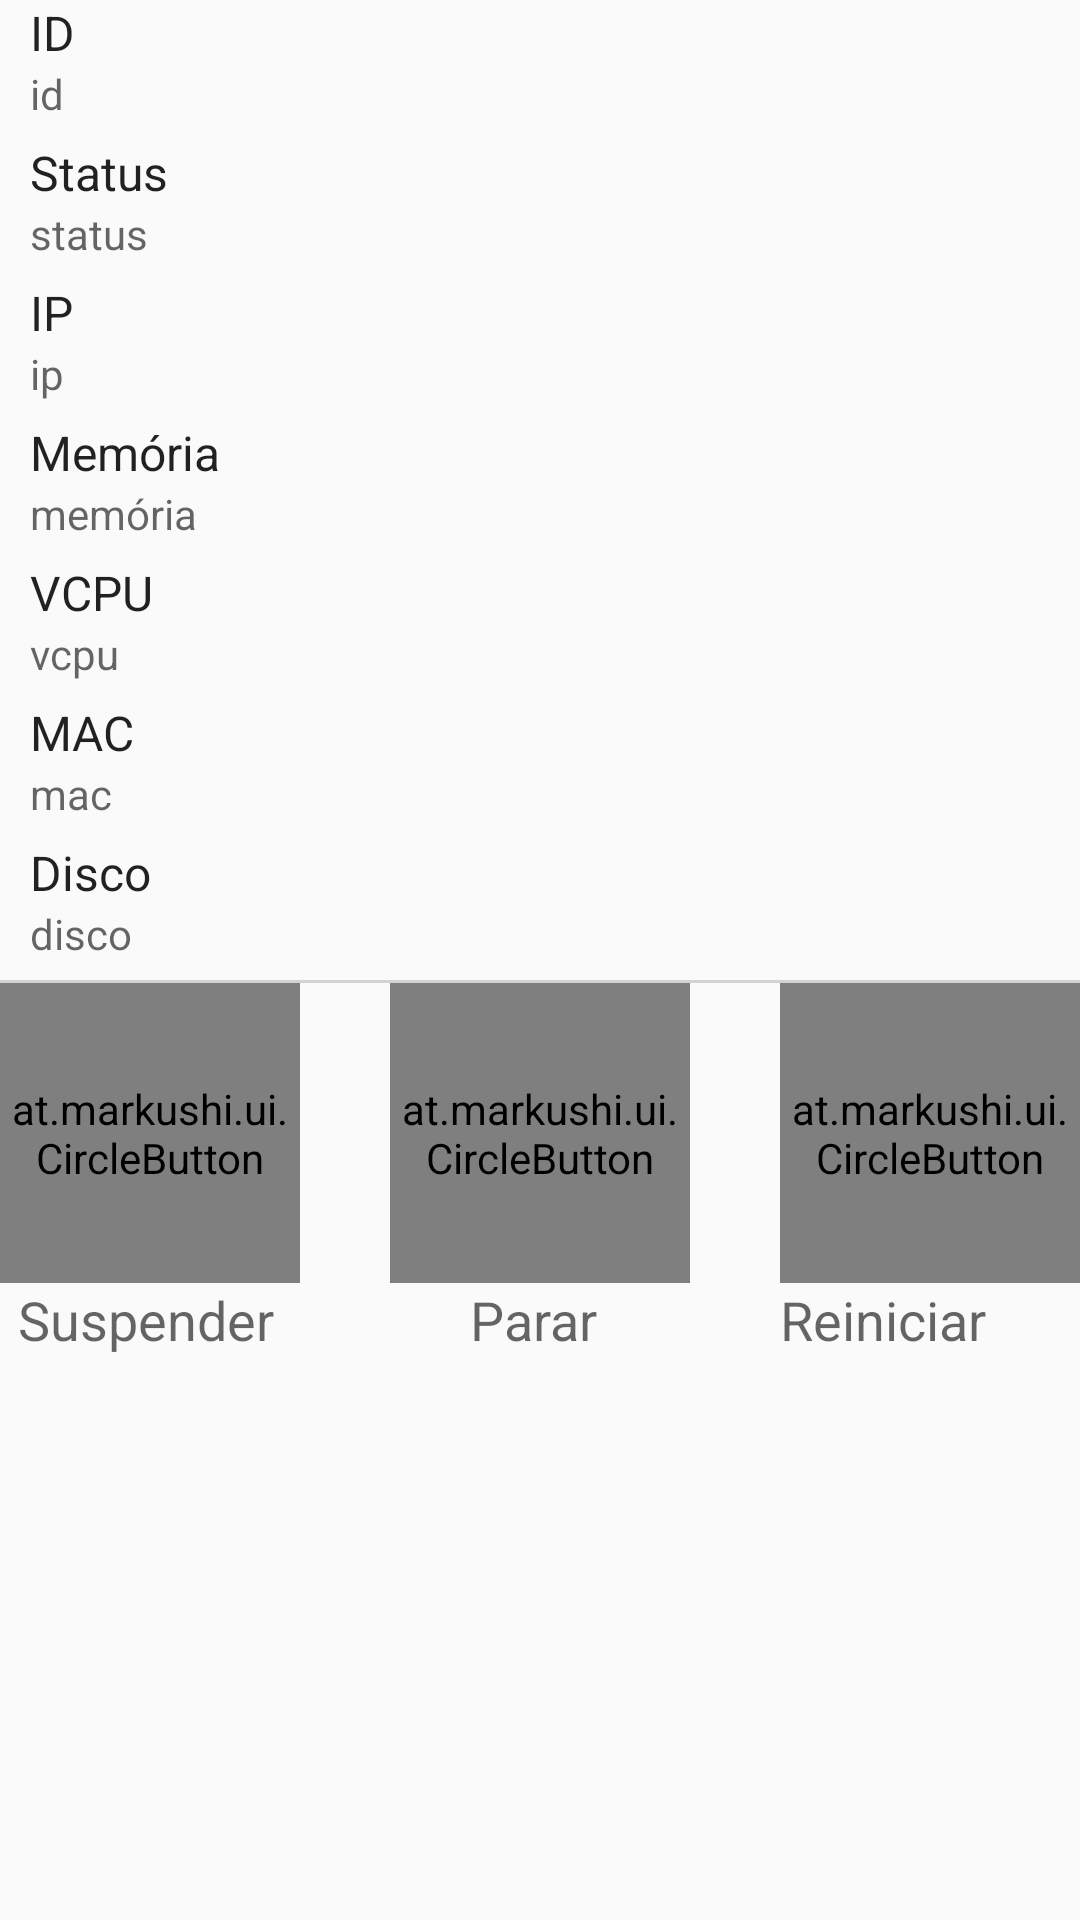

Android layout source for this screen:
<!-- AndroidManifest.xml: application theme AppTheme -->
<!-- res/layout/content_info_mv.xml -->
<?xml version="1.0" encoding="utf-8"?>
<LinearLayout xmlns:android="http://schemas.android.com/apk/res/android"
    xmlns:app="http://schemas.android.com/apk/res-auto"
    xmlns:tools="http://schemas.android.com/tools"
    android:layout_width="match_parent"
    android:layout_height="match_parent"
    android:orientation="vertical"
    app:layout_behavior="@string/appbar_scrolling_view_behavior"
    tools:context="br.com.coalman.opennebulamobilemanager.activities.InfoMV"
    tools:showIn="@layout/activity_info_mv">

    <LinearLayout
        android:orientation="vertical"
        android:layout_width="match_parent"
        android:layout_height="wrap_content"
        android:layout_gravity="center_horizontal">

        <TextView
            android:layout_width="wrap_content"
            android:layout_height="wrap_content"
            android:textAppearance="?android:attr/textAppearanceLarge"
            android:text="ID"
            android:id="@+id/textView9"
            android:textSize="16sp"
            android:paddingLeft="10dp"/>

        <TextView
            android:layout_width="wrap_content"
            android:layout_height="wrap_content"
            android:textAppearance="?android:attr/textAppearanceMedium"
            android:text="id"
            android:id="@+id/id"
            android:paddingLeft="10dp"
            android:paddingBottom="6dp"
            android:textSize="14sp"/>

        <TextView
            android:layout_width="wrap_content"
            android:layout_height="wrap_content"
            android:textAppearance="?android:attr/textAppearanceLarge"
            android:text="Status"
            android:id="@+id/textView10"
            android:textSize="16sp"
            android:paddingLeft="10dp"/>

        <TextView
            android:layout_width="wrap_content"
            android:layout_height="wrap_content"
            android:textAppearance="?android:attr/textAppearanceMedium"
            android:text="status"
            android:id="@+id/status"
            android:paddingLeft="10dp"
            android:paddingBottom="6dp"
            android:textSize="14sp"/>

        <TextView
            android:layout_width="wrap_content"
            android:layout_height="wrap_content"
            android:textAppearance="?android:attr/textAppearanceLarge"
            android:text="IP"
            android:id="@+id/textView11"
            android:textSize="16sp"
            android:paddingLeft="10dp"/>

        <TextView
            android:layout_width="wrap_content"
            android:layout_height="wrap_content"
            android:textAppearance="?android:attr/textAppearanceMedium"
            android:text="ip"
            android:id="@+id/ip"
            android:paddingLeft="10dp"
            android:paddingBottom="6dp"
            android:textSize="14sp"/>

        <TextView
            android:layout_width="wrap_content"
            android:layout_height="wrap_content"
            android:textAppearance="?android:attr/textAppearanceLarge"
            android:text="Memória"
            android:id="@+id/textView12"
            android:textSize="16sp"
            android:paddingLeft="10dp"/>

        <TextView
            android:layout_width="wrap_content"
            android:layout_height="wrap_content"
            android:textAppearance="?android:attr/textAppearanceMedium"
            android:text="memória"
            android:id="@+id/memoria"
            android:paddingLeft="10dp"
            android:paddingBottom="6dp"
            android:textSize="14sp"/>

        <TextView
            android:layout_width="wrap_content"
            android:layout_height="wrap_content"
            android:textAppearance="?android:attr/textAppearanceLarge"
            android:text="VCPU"
            android:id="@+id/textView13"
            android:textSize="16sp"
            android:paddingLeft="10dp"/>

        <TextView
            android:layout_width="wrap_content"
            android:layout_height="wrap_content"
            android:textAppearance="?android:attr/textAppearanceMedium"
            android:text="vcpu"
            android:id="@+id/vcpu"
            android:paddingLeft="10dp"
            android:paddingBottom="6dp"
            android:textSize="14sp"/>

        <TextView
            android:layout_width="wrap_content"
            android:layout_height="wrap_content"
            android:textAppearance="?android:attr/textAppearanceLarge"
            android:text="MAC"
            android:id="@+id/textView14"
            android:textSize="16sp"
            android:paddingLeft="10dp"/>

        <TextView
            android:layout_width="wrap_content"
            android:layout_height="wrap_content"
            android:textAppearance="?android:attr/textAppearanceMedium"
            android:text="mac"
            android:id="@+id/mac"
            android:paddingLeft="10dp"
            android:paddingBottom="6dp"
            android:textSize="14sp"/>

        <TextView
            android:layout_width="wrap_content"
            android:layout_height="wrap_content"
            android:textAppearance="?android:attr/textAppearanceLarge"
            android:text="Disco"
            android:id="@+id/textView15"
            android:textSize="16sp"
            android:paddingLeft="10dp"/>

        <TextView
            android:layout_width="wrap_content"
            android:layout_height="wrap_content"
            android:textAppearance="?android:attr/textAppearanceMedium"
            android:text="disco"
            android:id="@+id/disco"
            android:paddingLeft="10dp"
            android:paddingBottom="6dp"
            android:textSize="14sp"
            />
    </LinearLayout>

    <View
        android:layout_width="match_parent"
        android:layout_height="1dp"
        android:background="#D3D3D3" />

    <RelativeLayout
        android:layout_width="match_parent"
        android:layout_height="match_parent">

        <at.markushi.ui.CircleButton
            android:layout_width="100dip"
            android:layout_height="100dip"
            android:src="@drawable/ic_pause_white_24dp"
            app:cb_color="@color/colorButton"
            app:cb_pressedRingWidth="8dip"
            android:id="@+id/buttonSuspender"
            android:layout_alignParentTop="true"
            android:layout_alignParentLeft="true"
            android:layout_alignParentStart="true"
            android:onClick="suspenderMV"/>

        <at.markushi.ui.CircleButton
            android:layout_width="100dip"
            android:layout_height="100dip"
            android:src="@drawable/ic_play_white_24dp"
            app:cb_color="@color/colorButton"
            app:cb_pressedRingWidth="8dip"
            android:id="@+id/buttonResumir1"
            android:layout_alignParentTop="true"
            android:layout_alignParentLeft="true"
            android:layout_alignParentStart="true"
            android:onClick="resumirMV"/>

        <at.markushi.ui.CircleButton
        android:layout_width="100dip"
        android:layout_height="100dip"
        android:src="@drawable/ic_stop_white_24dp"
        app:cb_color="@color/colorButton"
        app:cb_pressedRingWidth="8dip"
        android:layout_alignParentTop="true"
        android:layout_centerHorizontal="true"
        android:id="@+id/buttonParar"
        android:onClick="pararMV"/>

        <at.markushi.ui.CircleButton
            android:layout_width="100dip"
            android:layout_height="100dip"
            android:src="@drawable/ic_play_white_24dp"
            app:cb_color="@color/colorButton"
            app:cb_pressedRingWidth="8dip"
            android:layout_alignParentTop="true"
            android:layout_centerHorizontal="true"
            android:id="@+id/buttonResumir2"
            android:onClick="resumirMV"/>

        <at.markushi.ui.CircleButton
            android:layout_width="100dip"
            android:layout_height="100dip"
            android:src="@drawable/ic_replay_white_24dp"
            app:cb_color="@color/colorButton"
            app:cb_pressedRingWidth="8dip"
            android:id="@+id/buttonReiniciar"
            android:layout_alignParentTop="true"
            android:layout_alignParentRight="true"
            android:layout_alignParentEnd="true"
            android:onClick="reiniciarMV"/>

        <TextView
            android:layout_width="wrap_content"
            android:layout_height="wrap_content"
            android:textAppearance="?android:attr/textAppearanceMedium"
            android:text="Suspender"
            android:id="@+id/legendaButton1"
            android:layout_below="@+id/buttonSuspender"
            android:layout_alignParentLeft="true"
            android:layout_alignParentStart="true"
            android:paddingLeft="6dp"/>

        <TextView
            android:layout_width="wrap_content"
            android:layout_height="wrap_content"
            android:textAppearance="?android:attr/textAppearanceMedium"
            android:text="Parar "
            android:id="@+id/legendaButton2"
            android:layout_alignTop="@+id/legendaButton1"
            android:layout_centerHorizontal="true" />

        <TextView
            android:layout_width="wrap_content"
            android:layout_height="wrap_content"
            android:textAppearance="?android:attr/textAppearanceMedium"
            android:text="Reiniciar"
            android:id="@+id/legendaButton3"
            android:layout_below="@+id/buttonReiniciar"
            android:layout_alignLeft="@+id/buttonReiniciar"
            android:layout_alignStart="@+id/buttonReiniciar" />

    </RelativeLayout>

</LinearLayout>
<!-- res/layout/activity_info_mv.xml (included above) -->
<?xml version="1.0" encoding="utf-8"?>
<android.support.design.widget.CoordinatorLayout xmlns:android="http://schemas.android.com/apk/res/android"
    xmlns:app="http://schemas.android.com/apk/res-auto"
    xmlns:tools="http://schemas.android.com/tools"
    xmlns:fab="http://schemas.android.com/apk/res-auto"
    android:layout_width="match_parent"
    android:layout_height="match_parent"
    android:fitsSystemWindows="true"
    tools:context="br.com.coalman.opennebulamobilemanager.activities.InfoMV">

    <android.support.design.widget.AppBarLayout
        android:layout_width="match_parent"
        android:layout_height="wrap_content"
        android:theme="@style/AppTheme.AppBarOverlay">

        <android.support.v7.widget.Toolbar
            android:id="@+id/toolbar"
            android:layout_width="match_parent"
            android:layout_height="?attr/actionBarSize"
            android:background="?attr/colorPrimary"
            app:popupTheme="@style/AppTheme.PopupOverlay" />

    </android.support.design.widget.AppBarLayout>

    <include layout="@layout/content_info_mv" />

    





</android.support.design.widget.CoordinatorLayout>
<!-- resources referenced by this layout -->
<resources>
  <color name="colorButton">#81D4FA</color>
  <style name="AppTheme.AppBarOverlay" parent="ThemeOverlay.AppCompat.Dark.ActionBar" />
  <style name="AppTheme.PopupOverlay" parent="ThemeOverlay.AppCompat.Light" />
  <style name="AppTheme" parent="Theme.AppCompat.Light.DarkActionBar">
          
          <item name="colorPrimary">@color/colorPrimary</item>
          <item name="colorPrimaryDark">@color/colorPrimaryDark</item>
          <item name="colorAccent">@color/colorAccent</item>
          <item name="colorButtonNormal">@color/colorButton</item>
      </style>
  <color name="colorPrimary">#2196F3</color>
  <color name="colorPrimaryDark">#1976D2</color>
  <color name="colorAccent">#FF4081</color>
</resources>
